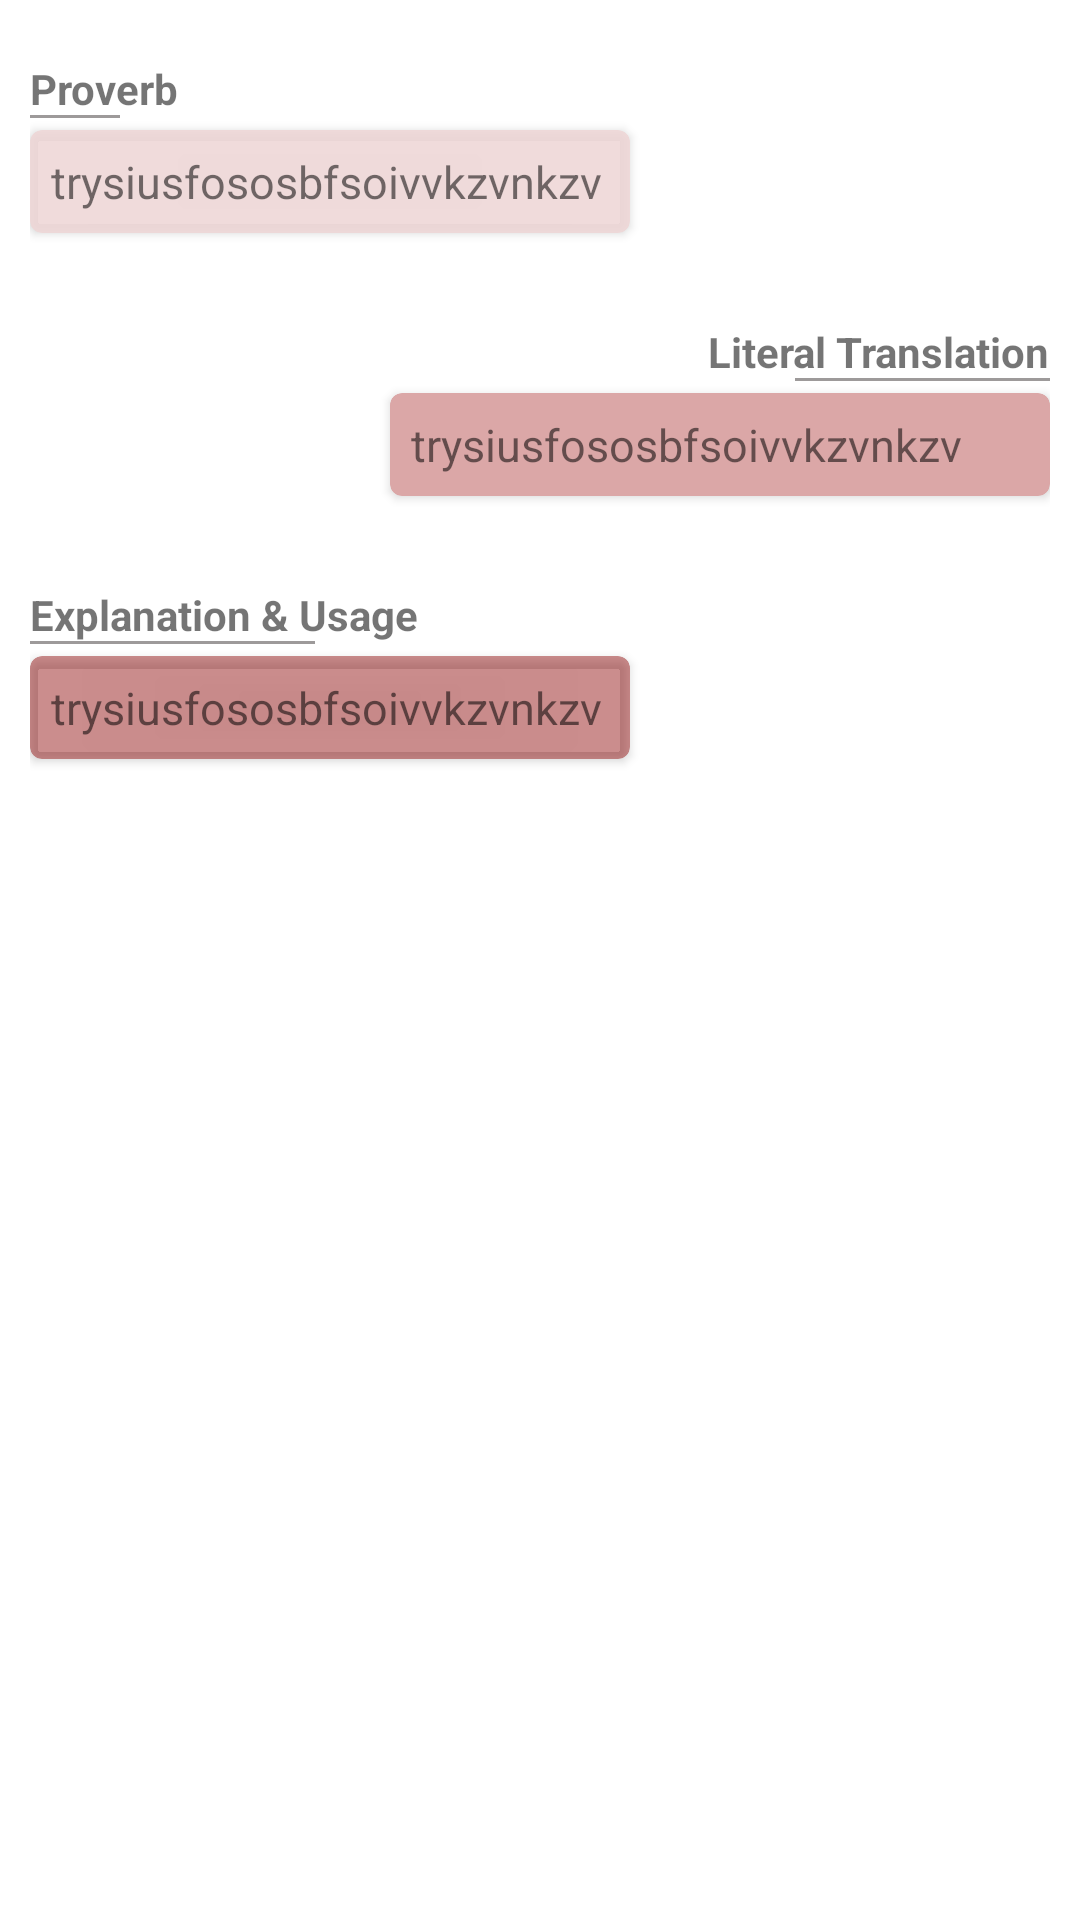

Produce the Android XML layout that renders to this screen, including the resource entries it uses.
<!-- AndroidManifest.xml: application theme AppTheme -->
<!-- res/layout/bottom_sheet_layout.xml -->
<?xml version="1.0" encoding="utf-8"?>
<LinearLayout xmlns:android="http://schemas.android.com/apk/res/android"
    android:layout_width="match_parent"
    android:layout_height="wrap_content"
    xmlns:app="http://schemas.android.com/apk/res-auto"
    android:orientation="vertical"
    android:minHeight="370dp"
    android:padding="10dp">

    <TextView
        android:layout_width="wrap_content"
        android:layout_height="wrap_content"
        android:text="Proverb"
        android:textStyle="bold"
        android:layout_marginTop="10dp"
        android:layout_marginBottom="-1dp"/>
    <View
        android:layout_width="30dp"
        android:layout_height="1dp"
        android:background="#9d9a9a"
        android:layout_marginBottom="4dp"/>
    <androidx.cardview.widget.CardView
        app:cardCornerRadius="4dp"
        android:layout_width="200dp"
        android:layout_height="wrap_content"
        app:cardBackgroundColor="#e2efd7d7"
        app:contentPadding="7dp"
        android:foregroundGravity="center">
        <TextView
            android:id="@+id/proverb"
            android:layout_width="wrap_content"
            android:layout_height="wrap_content"
            android:textColor="@color/colorDark"
            android:text="trysiusfososbfsoivvkzvnkzv"
            android:textSize="15sp"/>
    </androidx.cardview.widget.CardView>

    <TextView
        android:layout_width="wrap_content"
        android:layout_height="wrap_content"
        android:text="Literal Translation"
        android:layout_gravity="end"
        android:textStyle="bold"
        android:layout_marginTop="30dp"
        android:layout_marginBottom="-1dp"/>
    <View
        android:layout_width="85dp"
        android:layout_height="1dp"
        android:layout_gravity="end"
        android:background="#9d9a9a"
        android:layout_marginBottom="4dp"/>
    <androidx.cardview.widget.CardView
        app:cardCornerRadius="4dp"
        android:layout_width="220dp"
        android:layout_height="wrap_content"
        app:contentPadding="7dp"
        android:layout_gravity="end"
        app:cardBackgroundColor="#dba7a7"
        android:foregroundGravity="center">
        <TextView
            android:id="@+id/meaning"
            android:layout_width="wrap_content"
            android:layout_height="wrap_content"
            android:textColor="@color/colorDark"
            android:text="trysiusfososbfsoivvkzvnkzv"
            android:textSize="15sp"/>
    </androidx.cardview.widget.CardView>

    <TextView
        android:layout_width="wrap_content"
        android:layout_height="wrap_content"
        android:textStyle="bold"
        android:text="@string/explanation_usage"
        android:layout_marginTop="30dp"
        android:layout_marginBottom="-1dp"/>
    <View
        android:layout_width="95dp"
        android:layout_height="1dp"
        android:background="#9d9a9a"
        android:layout_marginBottom="4dp"/>
    <androidx.cardview.widget.CardView
        app:cardCornerRadius="4dp"
        android:layout_width="200dp"
        android:layout_height="wrap_content"
        app:contentPadding="7dp"
        app:cardBackgroundColor="#8da13131"
        android:foregroundGravity="center"
        android:layout_marginBottom="20dp">
        <TextView
            android:id="@+id/explanation"
            android:layout_width="wrap_content"
            android:layout_height="wrap_content"
            android:text="trysiusfososbfsoivvkzvnkzv"
            android:textSize="15sp"/>
    </androidx.cardview.widget.CardView>

</LinearLayout>
<!-- resources referenced by this layout -->
<resources>
  <string name="explanation_usage">Explanation &amp; Usage</string>
  <style name="AppTheme" parent="Theme.MaterialComponents.DayNight.DarkActionBar">
          
          <item name="colorPrimary">@color/colorPrimary</item>
          <item name="colorPrimaryDark">@color/colorPrimaryDark</item>
          <item name="colorAccent">@color/colorAccent</item>
          
      </style>
  <color name="colorPrimary">#690F22</color>
  <color name="colorPrimaryDark">#750618</color>
  <color name="colorAccent">#FF4081</color>
</resources>
